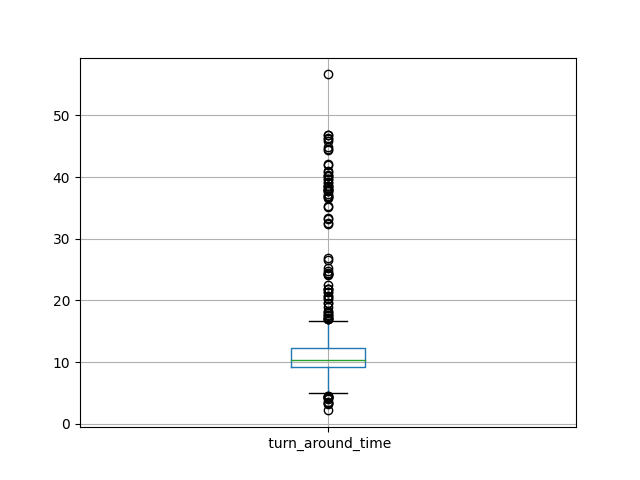

The table this chart was drawn from, first rows:
id, turn_around_time
0, 16.42
1, 15.28
2, 14.25
3, 15.03
4, 12.64
5, 8.406
6, 9.986
7, 8.96
8, 9.434
9, 11.15
10, 39.15
11, 6.512
12, 9.762
13, 13.25
14, 7.702
15, 10.67
16, 10
17, 10.09
18, 15.98
19, 4.333
20, 9.98
21, 13.27
22, 8.984
23, 10.48
24, 10.61
25, 10.38
26, 44.39
27, 9.478
28, 11.19
29, 9.174
30, 12.83
31, 8.605
32, 10.52
33, 9.982
34, 13.97
35, 15.02
36, 9.758
37, 9.961
38, 40.2
39, 4.364
40, 10.12
41, 15.48
42, 4.012
43, 9.205
44, 12.54
45, 8.339
46, 9.943
47, 10.31
48, 12.25
49, 13.31
50, 24.18
51, 35.27
52, 10.61
53, 9.644
54, 9.556
55, 10.4
56, 26.61
57, 14.26
58, 7.537
59, 10.37
... 439 more rows
